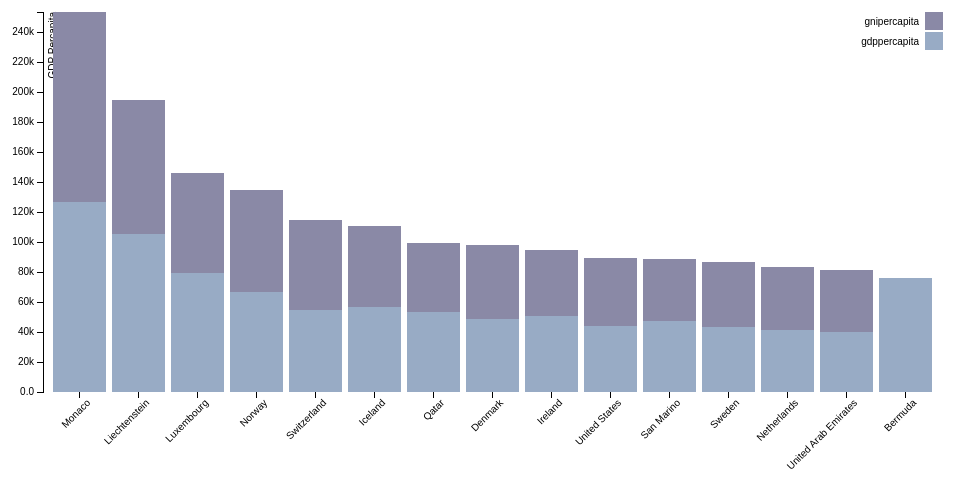
D3 v3 page, settled after 360 driven frames (6 s of simulated time); the page loaded 1 data file(s).


// ── ../js/graphPlotGDPPercapitaTop15.js
// ref : https://bl.ocks.org/mbostock/3886208
var margin = {top: 20, right: 20, bottom: 100, left: 40},
    width = 960 - margin.left - margin.right,
    height = 500 - margin.top - margin.bottom;

var x = d3.scale.ordinal()
    .rangeRoundBands([0, width], .1);

var y = d3.scale.linear()
    .rangeRound([height, 0]);

var color = d3.scale.ordinal()
    .range(["#98abc5", "#8a89a6", "#7b6888", "#6b486b", "#a05d56", "#d0743c", "#ff8c00"]);

var xAxis = d3.svg.axis()
    .scale(x)
    .orient("bottom");

var yAxis = d3.svg.axis()
    .scale(y)
    .orient("left")
    .tickFormat(d3.format(".2s"));

var svg = d3.select("body").append("svg")
    .attr("width", width + margin.left + margin.right)
    .attr("height", height + margin.top + margin.bottom)
    .append("g")
    .attr("transform", "translate(" + margin.left + "," + margin.top + ")");

d3.json("../json/gdpGniPerCapChartData.json", function(error, data) {
  if (error) throw error;

  color.domain(d3.keys(data[0]).filter(function(key) { return key !== "country"; }));

  data.forEach(function(d) {
    var y0 = 0;
    d.val = color.domain().map(function(name) { return {name: name, y0: y0, y1: y0 += +d[name]}; });
    d.total = d.val[d.val.length - 1].y1;
  });

  data.sort(function(a, b) { return b.total - a.total; });

  x.domain(data.map(function(d) { return d.country; }));
  y.domain([0, d3.max(data, function(d) { return d.total; })]);

  svg.append("g")
      .attr("class", "x axis")
      .attr("transform", "translate(0," + height + ")")
      .call(xAxis)
      .selectAll("text")
      .style("text-anchor", "end")
      .attr("transform", "rotate(-45)");

  svg.append("g")
      .attr("class", "y axis")
      .call(yAxis)
    .append("text")
      .attr("transform", "rotate(-90)")
      .attr("y", 6)
      .attr("dy", ".71em")
      .style("text-anchor", "end")
      .text("GDP Percapita");

  var country = svg.selectAll(".country")
      .data(data)
    .enter().append("g")
      .attr("class", "g")
      .attr("transform", function(d) { return "translate(" + x(d.country) + ",0)"; });

  country.selectAll("rect")
      .data(function(d) { return d.val; })
      .enter().append("rect")
      .attr("width", x.rangeBand())
      .attr("y", function(d) { return y(d.y1); })
      .attr("height", function(d) { return y(d.y0) - y(d.y1); })
      .style("fill", function(d) { return color(d.name); });

  var legend = svg.selectAll(".legend")
      .data(color.domain().slice().reverse())
    .enter().append("g")
      .attr("class", "legend")
      .attr("transform", function(d, i) { return "translate(0," + i * 20 + ")"; });

  legend.append("rect")
      .attr("x", width - 18)
      .attr("width", 18)
      .attr("height", 18)
      .style("fill", color);

  legend.append("text")
      .attr("x", width - 24)
      .attr("y", 9)
      .attr("dy", ".35em")
      .style("text-anchor", "end")
      .text(function(d) { return d; });

});


### data: ../json/gdpGniPerCapChartData.json
[
 {
  "country": "Monaco",
  "gdppercapita": 126599.0,
  "gnipercapita": 126599.0
 },
 {
  "country": "Liechtenstein",
  "gdppercapita": 104996.0,
  "gnipercapita": 89698.0
 },
 {
  "country": "Luxembourg",
  "gdppercapita": 79494.0,
  "gnipercapita": 66543.0
 },
 {
  "country": "Bermuda",
  "gdppercapita": 75882.0,
  "gnipercapita": null
 },
 {
  "country": "Norway",
  "gdppercapita": 66775.0,
  "gnipercapita": 67506.0
 },
 {
  "country": "Iceland",
  "gdppercapita": 56446.0,
  "gnipercapita": 54342.0
 },
 {
  "country": "Switzerland",
  "gdppercapita": 54798.0,
  "gnipercapita": 59479.0
 },
 {
  "country": "Qatar",
  "gdppercapita": 53207.0,
  "gnipercapita": 46378.0
 },
 "... 7 more items"
]